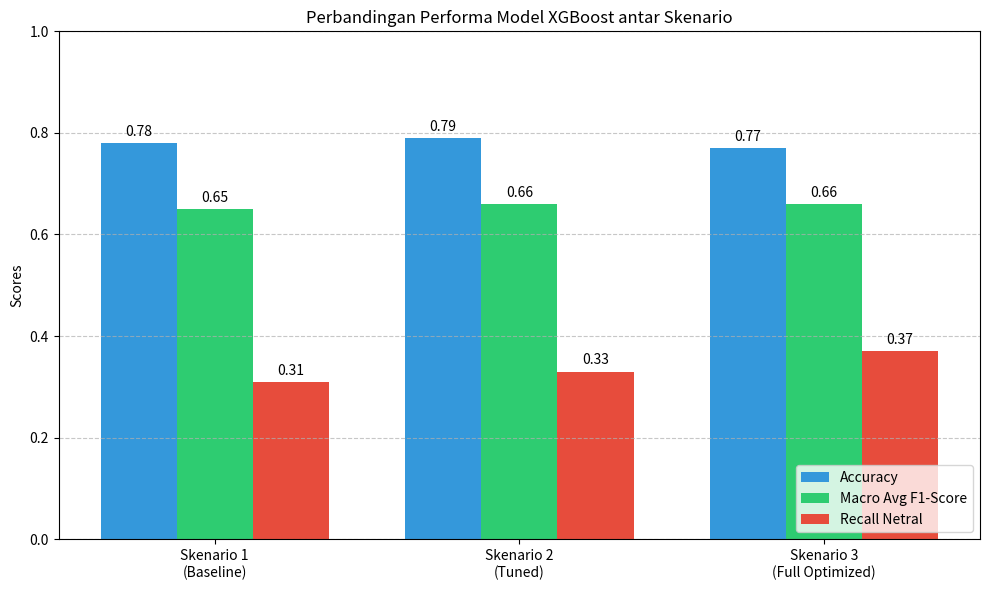

Python code for this plot:
import matplotlib.pyplot as plt
import numpy as np

# Data dari hasil eksperimen Anda
scenarios = ['Skenario 1\n(Baseline)', 'Skenario 2\n(Tuned)', 'Skenario 3\n(Full Optimized)']
accuracy = [0.78, 0.79, 0.77]
macro_f1 = [0.65, 0.66, 0.66]
recall_netral = [0.31, 0.33, 0.37]

x = np.arange(len(scenarios))
width = 0.25

fig, ax = plt.subplots(figsize=(10, 6))

# Membuat bar chart
rects1 = ax.bar(x - width, accuracy, width, label='Accuracy', color='#3498db')
rects2 = ax.bar(x, macro_f1, width, label='Macro Avg F1-Score', color='#2ecc71')
rects3 = ax.bar(x + width, recall_netral, width, label='Recall Netral', color='#e74c3c')

# Menambahkan teks dan label
ax.set_ylabel('Scores')
ax.set_title('Perbandingan Performa Model XGBoost antar Skenario')
ax.set_xticks(x)
ax.set_xticklabels(scenarios)
ax.legend(loc='lower right')
ax.set_ylim(0, 1.0)

# Menambahkan label angka di atas bar
def autolabel(rects):
    for rect in rects:
        height = rect.get_height()
        ax.annotate(f'{height:.2f}',
                    xy=(rect.get_x() + rect.get_width() / 2, height),
                    xytext=(0, 3),
                    textcoords="offset points",
                    ha='center', va='bottom')

autolabel(rects1)
autolabel(rects2)
autolabel(rects3)

plt.tight_layout()
plt.grid(axis='y', linestyle='--', alpha=0.7)
plt.show()